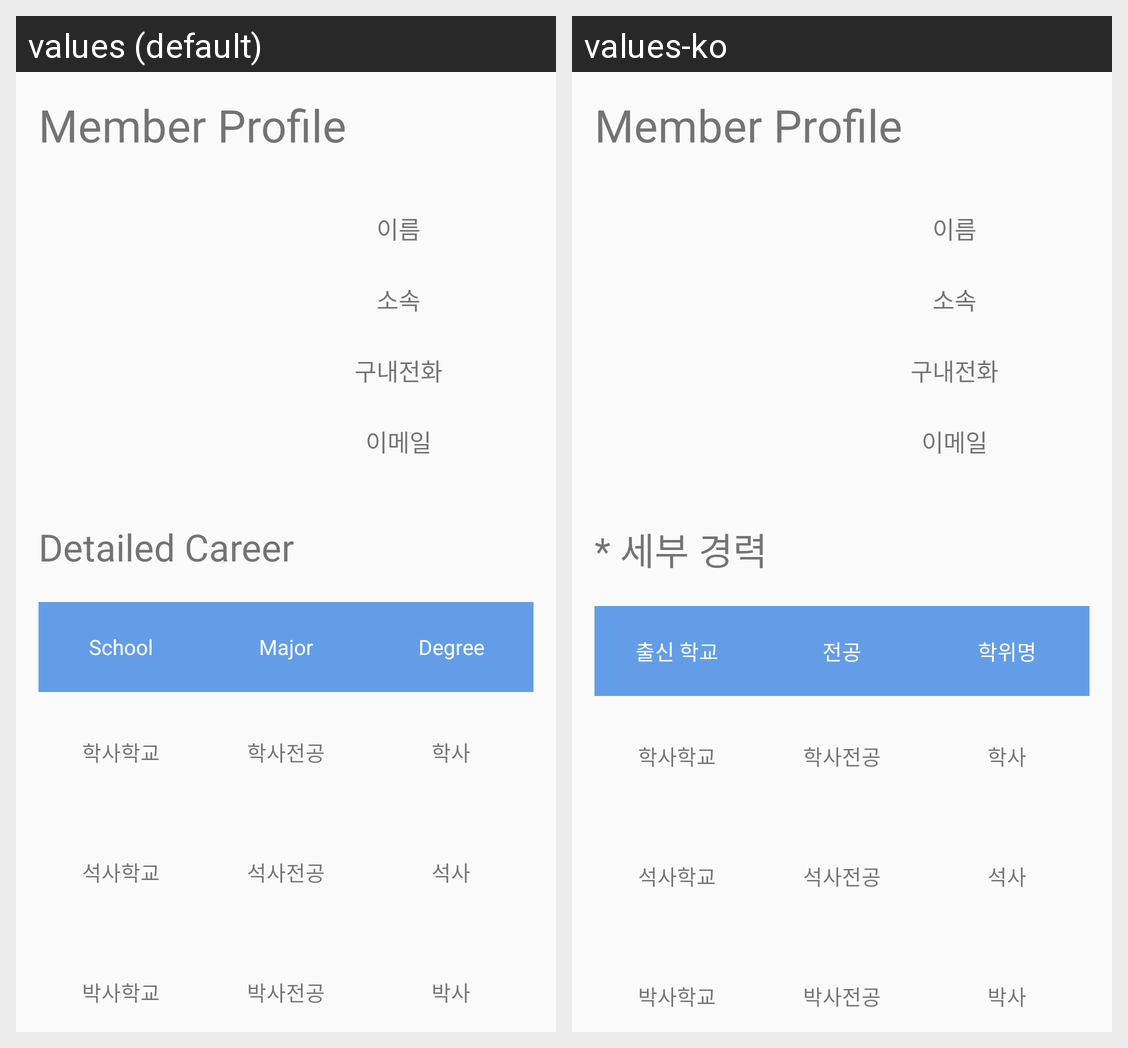

Strings drawn on this Android screen and how each of the app's shown locales translates them:
Android screen res/layout/activity_member_info.xml rendered under 2 locales, left to right: values (default), values-ko. Device: Nexus 5 (rendered at 1080×1920; each locale shown at half size, 540×960, under a caption strip naming it); theme AppTheme.
Strings drawn on this screen, with the default value and each locale's value (text and hints the layout hard-codes, and strings that could not be matched under every locale, appear in the picture but are not listed):

careertxt
  values: Detailed Career
  values-ko: * 세부 경력

school
  values: School
  values-ko: 출신 학교

major
  values: Major
  values-ko: 전공

degree
  values: Degree
  values-ko: 학위명
